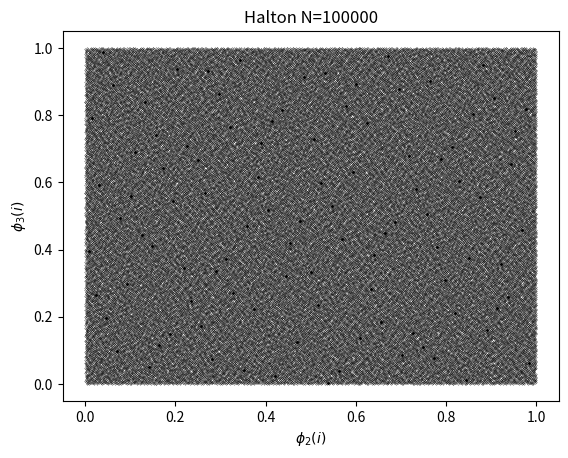

Reproduce this figure in Python.
##########################################
# Copyleft  © 2020 Ashish Kumar Barnawal #
##########################################

import matplotlib.pyplot as plt
import numpy as np
plt.style.use('grayscale')

# radical inverse function
def radinv(n, base=2):
	ans = 0
	p = 1.0/base
	while n > 0:
		ans += (n%base)*p
		n = n//base
		p = p/base
	return ans


for N in [100, 100000]:
	values_x = [radinv(i, 2) for i in range(1, N+1)]
	values_y = [radinv(i, 3) for i in range(1, N+1)]
	
	size = [1, 0.05][int(N>1000)]
	plt.scatter(values_x, values_y, s=size, c='black')
	plt.title(f'Halton N={N}')
	plt.xlabel('$\\phi_2(i)$')
	plt.ylabel('$\\phi_3(i)$')
	plt.savefig(f'halton{N}.png')
	plt.show()
